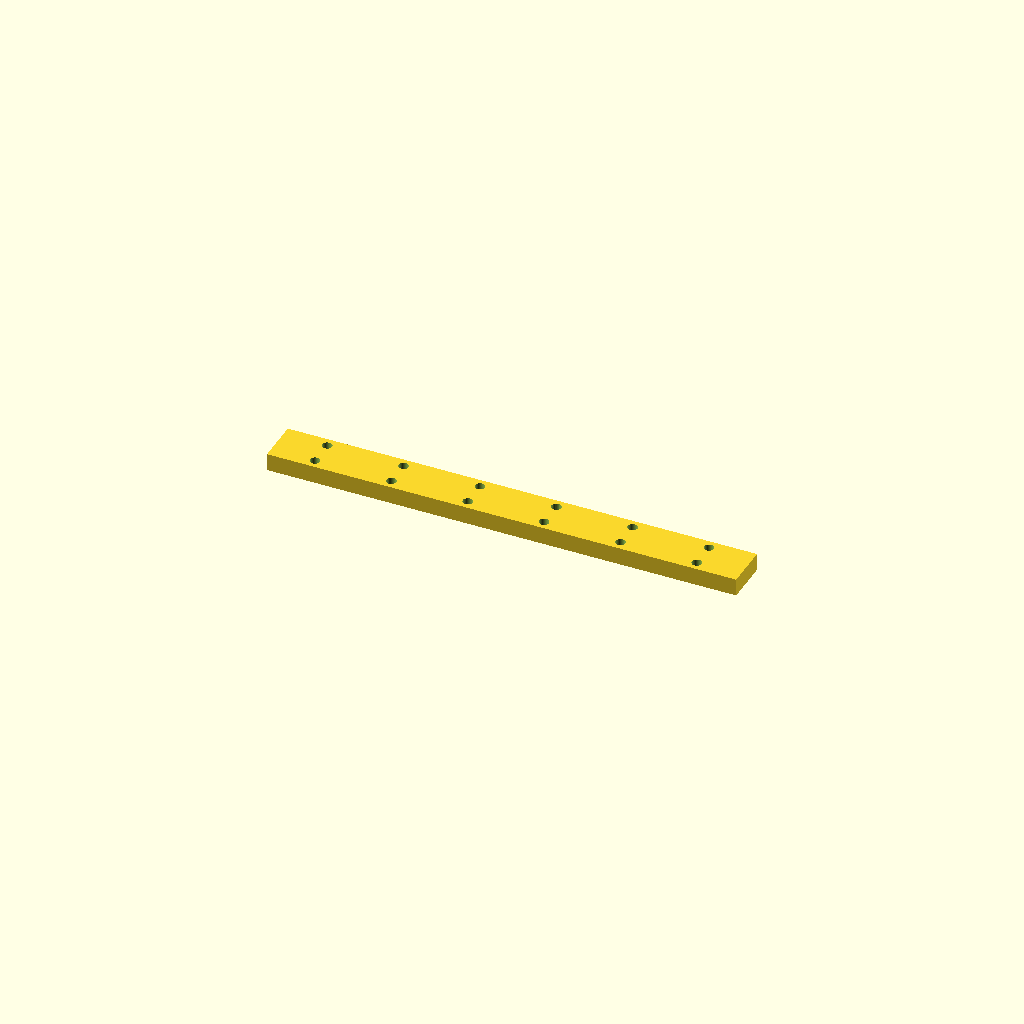
Cell 1 — every parameter at its default value.
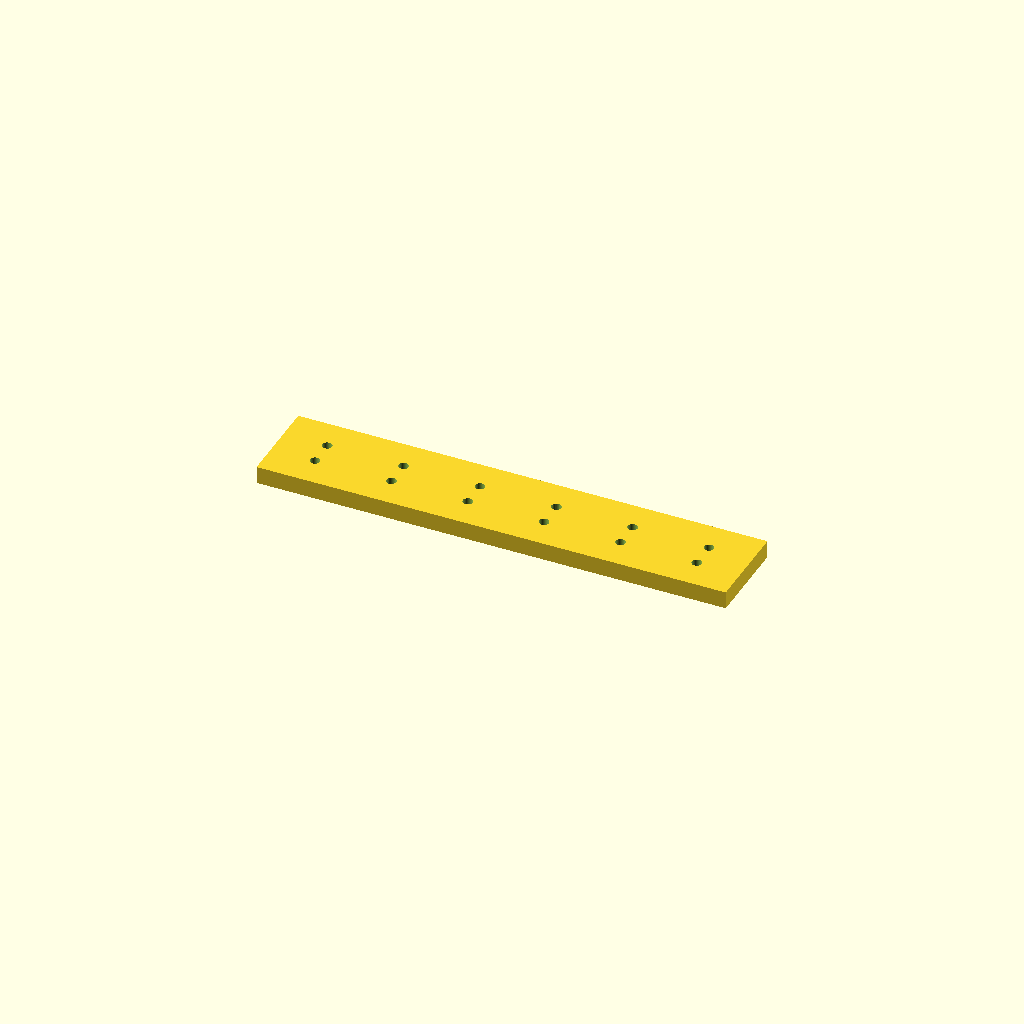
Cell 2: bar_w = 41 (everything else at default).
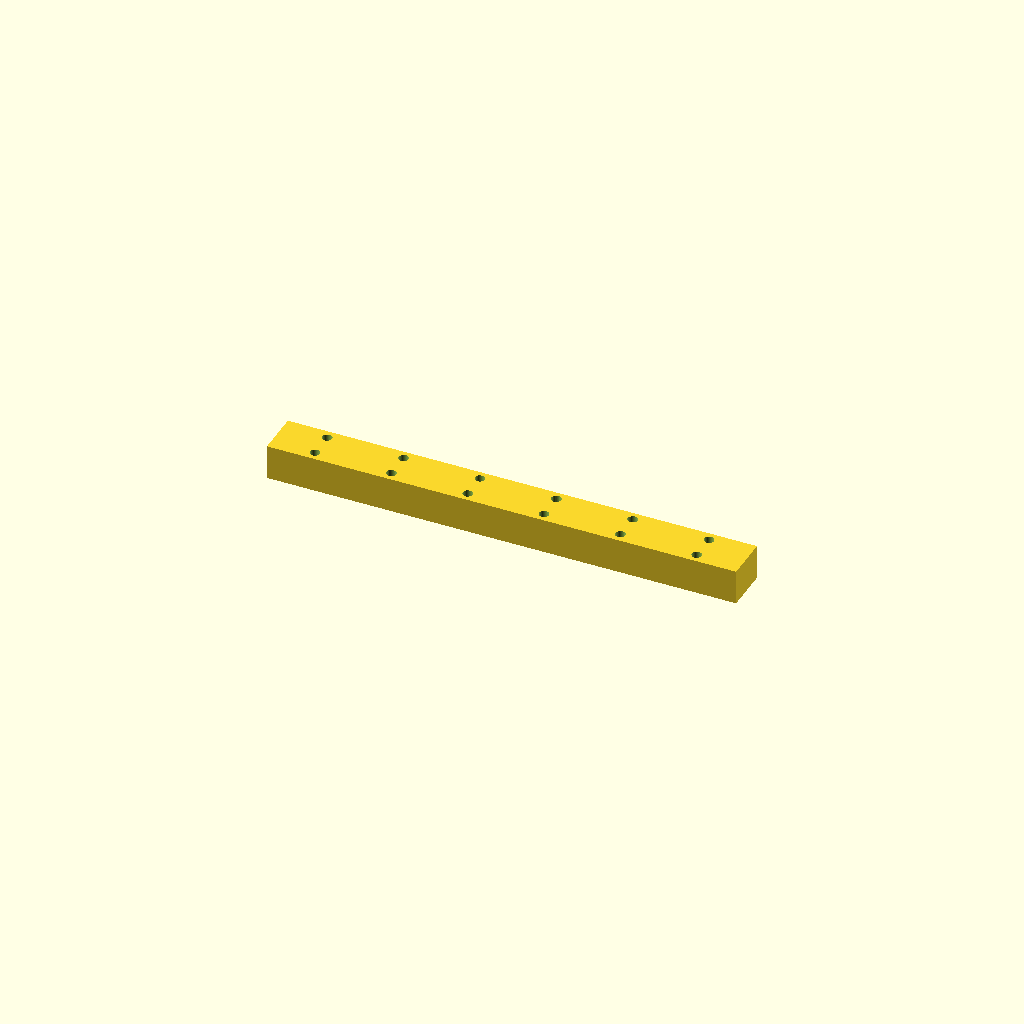
Cell 3: bar_t = 16 (everything else at default).
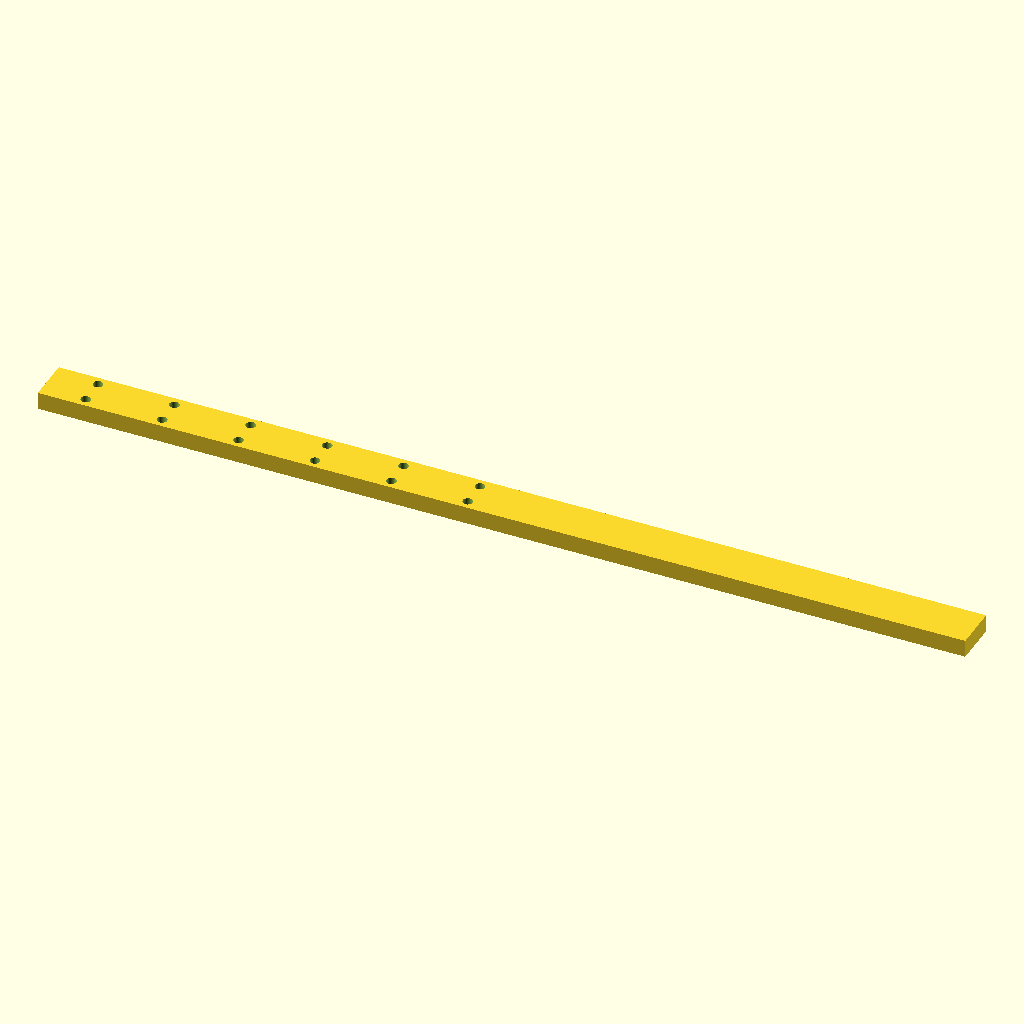
Cell 4: holes = 12 (everything else at default).
All cells are drawn from one camera (rotation 55°, 0°, 25°, orthographic, colour scheme Cornfield), so only the parameter changes between them.
The OpenSCAD source (optional_data/data/place1/ventrows/part_0198.scad):
$fn = 32;

// ----------------------------------------------------------------------
// Hole bar, 6 x Ø4.5
// tworows layout, 20 mm edge offset
// ----------------------------------------------------------------------

// --- parameters (mm) ---
bar_w = 20.5;     // bar width (Y)
bar_t = 8;        // bar thickness (Z)
holes = 6;        // holes per row
hole_d = 4.5;     // hole diameter
edge = 20;        // offset from the bar end to the first hole
pitch = 35;       // pitch between neighbouring holes
row_offset = 12;  // distance between the two rows

// --- derived feature positions (mm) ---
span = (holes - 1) * pitch;   // = 175   distance between the end holes
bar_l = span + 2 * edge;      // = 215   overall bar length
start_x = -bar_l / 2 + edge;  // = -87.5   X of the first hole
feature_centers = [
  [start_x + 0 * pitch, -row_offset / 2],
  [start_x + 1 * pitch, -row_offset / 2],
  [start_x + 2 * pitch, -row_offset / 2],
  [start_x + 3 * pitch, -row_offset / 2],
  [start_x + 4 * pitch, -row_offset / 2],
  [start_x + 5 * pitch, -row_offset / 2]
];   // hole centres of the first row
row2_centers = [
  [start_x + 0 * pitch, row_offset / 2],
  [start_x + 1 * pitch, row_offset / 2],
  [start_x + 2 * pitch, row_offset / 2],
  [start_x + 3 * pitch, row_offset / 2],
  [start_x + 4 * pitch, row_offset / 2],
  [start_x + 5 * pitch, row_offset / 2]
];   // hole centres of the second row

// bar with two rows of holes, both read from their own centre arrays
difference() {
  translate([-bar_l / 2, -bar_w / 2, -bar_t / 2]) cube([bar_l, bar_w, bar_t]);
  for (centre = feature_centers)
    translate([centre[0], centre[1], 0])
      cylinder(d = hole_d, h = bar_t + 2, center = true);
  for (centre = row2_centers)
    translate([centre[0], centre[1], 0])
      cylinder(d = hole_d, h = bar_t + 2, center = true);
}
Parameter table extracted from the source (name, type, default, range or options):
bar_w: number, default 20.5
bar_t: number, default 8
holes: number, default 6
hole_d: number, default 4.5
edge: number, default 20
pitch: number, default 35
row_offset: number, default 12
